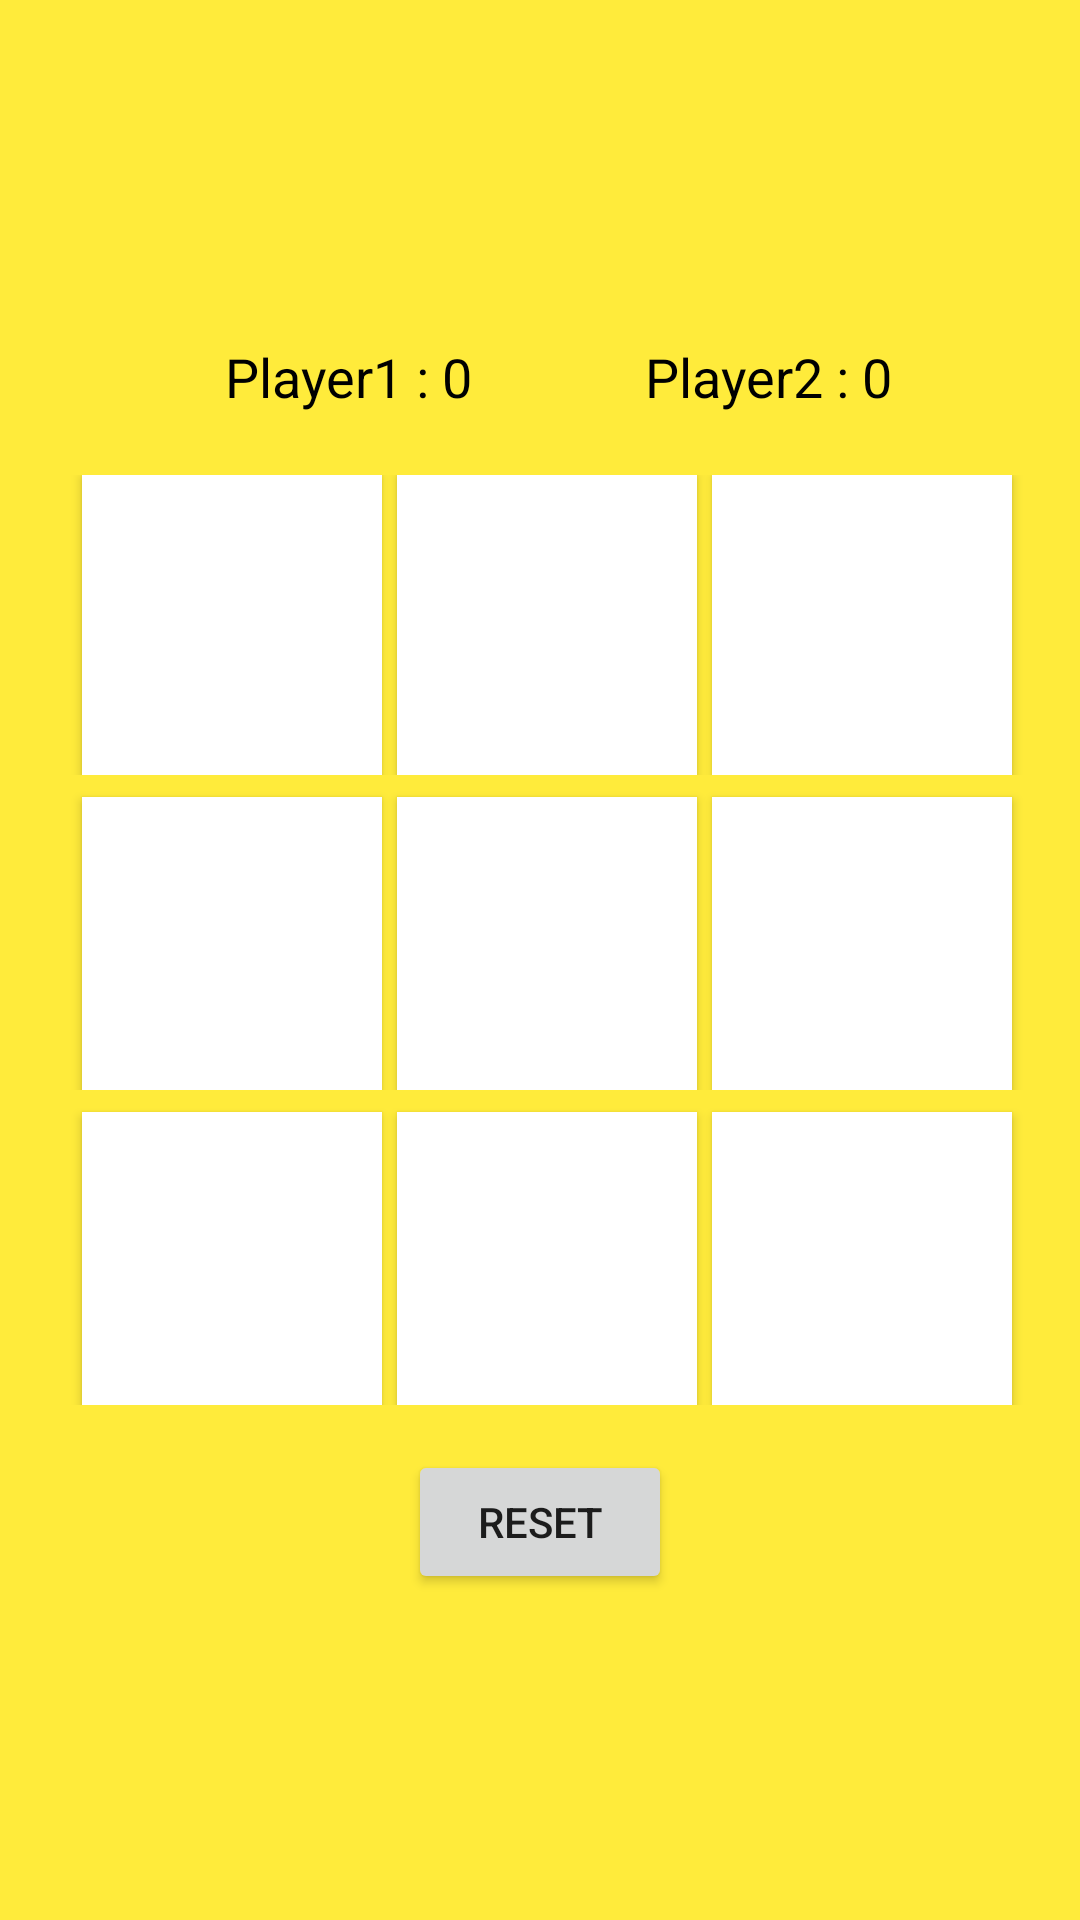

Reconstruct the res/layout file that produces this screen, plus the resources it refers to.
<!-- AndroidManifest.xml: application theme Theme.TicTacToc -->
<!-- res/layout/activity_main.xml -->
<?xml version="1.0" encoding="utf-8"?>
<TableLayout
        xmlns:android="http://schemas.android.com/apk/res/android"
        xmlns:tools="http://schemas.android.com/tools"
        android:layout_width="match_parent"
        android:layout_height="match_parent"
        android:background="#FFEB3B"
        android:gravity="center">
        tools:context=".MainActivity">

    <LinearLayout
            android:layout_width="wrap_content"
            android:layout_height="20dp"
            android:layout_margin="10dp"
            android:gravity="center">

        <TextView
                android:id="@+id/textView"
                android:layout_width="110dp"
                android:layout_height="30dp"
                android:layout_marginLeft="40dp"
                android:text="Player1 : 0"
                android:textColor="#000000"
                android:textSize="18dp" />

        <TextView
                android:id="@+id/textView2"
                android:layout_width="110dp"
                android:layout_height="30dp"
                android:layout_marginLeft="30dp"
                android:text="Player2 : 0"
                android:textColor="#000000"
                android:textSize="18dp" />
    </LinearLayout>

    <TableRow
            android:layout_width="match_parent"
            android:layout_height="match_parent"
            android:layout_marginTop="10dp"
            android:gravity="center">

        <Button
                android:id="@+id/button"
                android:layout_width="100dp"
                android:layout_height="100dp"
                android:layout_marginLeft="5dp"
                android:background="#FFFFFF"
                android:onClick="clickfun"
                android:textSize="60dp" />

        <Button
                android:id="@+id/button2"
                android:layout_width="100dp"
                android:layout_height="100dp"
                android:layout_marginLeft="5dp"
                android:background="#FFFFFF"
                android:onClick="clickfun"
                android:textSize="60dp" />

        <Button
                android:id="@+id/button3"
                android:layout_width="100dp"
                android:layout_height="100dp"
                android:layout_marginLeft="5dp"
                android:background="#FFFFFF"
                android:onClick="clickfun"
                android:textColor="#000000"
                android:textSize="60dp" />
    </TableRow>

    <TableRow
            android:layout_width="match_parent"
            android:layout_height="match_parent"
            android:gravity="center">

        <Button
                android:id="@+id/button4"
                android:layout_width="100dp"
                android:layout_height="100dp"
                android:layout_marginLeft="5dp"
                android:layout_marginTop="5dp"
                android:background="#FFFFFF"
                android:onClick="clickfun"
                android:textColor="#000000"
                android:textSize="60dp" />

        <Button
                android:id="@+id/button5"
                android:layout_width="100dp"
                android:layout_height="100dp"
                android:layout_marginLeft="5dp"
                android:layout_marginTop="5dp"
                android:background="#FFFFFF"
                android:onClick="clickfun"
                android:textColor="#000000"
                android:textSize="60dp" />

        <Button
                android:id="@+id/button6"
                android:layout_width="100dp"
                android:layout_height="100dp"
                android:layout_marginLeft="5dp"
                android:layout_marginTop="5dp"
                android:background="#FFFFFF"
                android:onClick="clickfun"
                android:textColor="#000000"
                android:textSize="60dp" />
    </TableRow>

    <TableRow
            android:layout_width="match_parent"
            android:layout_height="match_parent"
            android:gravity="center">

        <Button
                android:id="@+id/button7"
                android:layout_width="100dp"
                android:layout_height="100dp"
                android:layout_marginLeft="5dp"
                android:layout_marginTop="5dp"
                android:background="#FFFFFF"
                android:onClick="clickfun"
                android:textColor="#000000"
                android:textSize="60dp" />

        <Button
                android:id="@+id/button8"
                android:layout_width="100dp"
                android:layout_height="100dp"
                android:layout_marginLeft="5dp"
                android:layout_marginTop="5dp"
                android:background="#FFFFFF"
                android:onClick="clickfun"
                android:textColor="#000000"
                android:textSize="60dp" />

        <Button
                android:id="@+id/button9"
                android:layout_width="100dp"
                android:layout_height="100dp"
                android:layout_marginLeft="5dp"
                android:layout_marginTop="5dp"
                android:background="#FFFFFF"
                android:onClick="clickfun"
                android:textColor="#000000"
                android:textSize="60dp" />

    </TableRow>

    <LinearLayout
            android:layout_marginTop="15dp"
            android:gravity="center">

        <Button
                android:id="@+id/button10"
                android:layout_width="wrap_content"
                android:layout_height="wrap_content"
                android:text="Reset" />
    </LinearLayout>

</TableLayout>
<!-- resources referenced by this layout -->
<resources>
  <style name="Theme.TicTacToc" parent="Theme.MaterialComponents.DayNight.DarkActionBar">
          
          <item name="colorPrimary">@color/purple_500</item>
          <item name="colorPrimaryVariant">@color/purple_700</item>
          <item name="colorOnPrimary">@color/white</item>
          
          <item name="colorSecondary">@color/teal_200</item>
          <item name="colorSecondaryVariant">@color/teal_700</item>
          <item name="colorOnSecondary">@color/black</item>
  
          
          <item name="android:statusBarColor">?attr/colorPrimaryVariant</item>
          
      </style>
  <color name="purple_500">#FF6200EE</color>
  <color name="purple_700">#FF3700B3</color>
  <color name="white">#FFFFFFFF</color>
  <color name="teal_200">#FF03DAC5</color>
  <color name="teal_700">#FF018786</color>
  <color name="black">#FF000000</color>
</resources>
